Labelled photos from "crackdata", an image-classification folder in TianjieZhang1993/RCCD. The possible labels are: alligator cracking, block cracks, longitudinal cracks, transverse cracks.

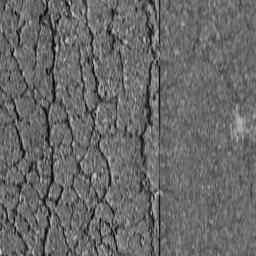
Label: alligator cracking

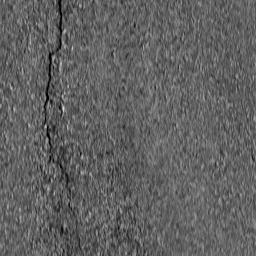
Label: longitudinal cracks

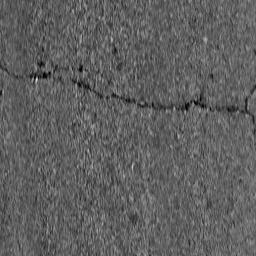
Label: transverse cracks

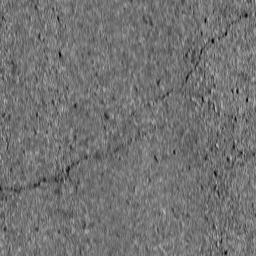
Label: transverse cracks

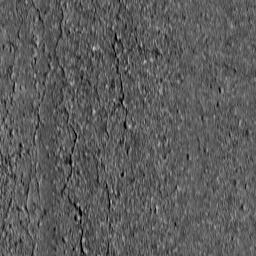
Label: block cracks

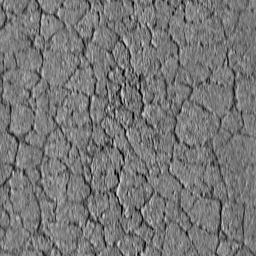
Label: alligator cracking
